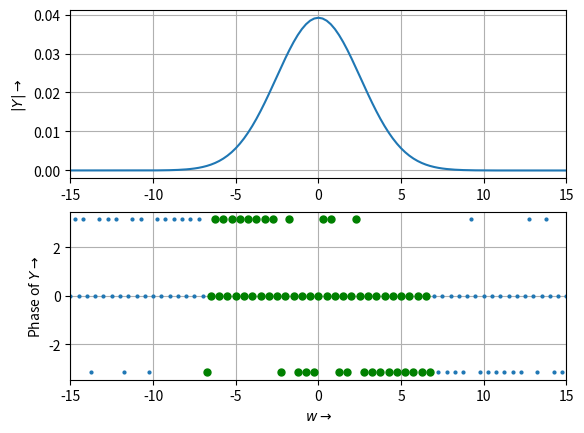

Generate this figure with matplotlib:
import numpy as np
import matplotlib.pyplot as plt

"""
x = np.linspace(0,2*np.pi, 129)
x = x[0:-1]
y = np.sin(5*x)
Y = np.fft.fft(y)
Y = np.fft.fftshift(Y)/128
w = np.linspace(-64,64,129)
w = w[0:-1]

plt.figure()
plt.subplot(2,1,1)
plt.plot(w,abs(Y),lw=2)
plt.ylabel(r"$|Y|\rightarrow$")
plt.xlim([-15,15])
plt.grid(True)

plt.subplot(2,1,2)
plt.plot(w,np.angle(Y),'ro',lw=2)
ii=np.where(abs(Y)>1e-3)
plt.plot(w[ii],np.angle(Y[ii]),'go',lw=2)
plt.xlim([-15,15])
plt.ylabel(r"Phase of $Y\rightarrow$")
plt.xlabel(r"$k\rightarrow$")
plt.grid(True)
plt.show()

x = np.linspace(-4*np.pi,4*np.pi, 513)
x = x[0:-1]
y = (1 + 0.1*np.cos(x))*np.cos(10*x)
Y = np.fft.fft(y)
Y = np.fft.fftshift(Y)/512
w = np.linspace(-64,64,513)
w = w[0:-1]

plt.figure()
plt.subplot(2,1,1)
plt.plot(w, abs(Y),lw=2)
plt.ylabel(r"$|Y|\rightarrow$")
plt.xlim([-15,15])
plt.grid(True)

plt.subplot(2,1,2)
plt.plot(w,np.angle(Y),'ro',lw=2)
ii=np.where(abs(Y)>1e-3)
plt.plot(w[ii],np.angle(Y[ii]),'go',lw=2)
plt.xlim([-15,15])
plt.ylabel(r"Phase of $Y\rightarrow$")
plt.xlabel(r"$k\rightarrow$")
plt.grid(True)
plt.show()

t = np.linspace(-4*np.pi, 4*np.pi, 513)
t = t[0:-1]
y = (np.sin(t))**3
Y = np.fft.fft(y)
Y = np.fft.fftshift(Y)/512
w = np.linspace(-64, 64, 513)
w = w[0:-1]

plt.figure()
plt.subplot(2,1,1)
plt.plot(w, abs(Y))
plt.xlim([-5,5])
plt.ylabel(r"$|Y|\rightarrow$")
plt.grid()

plt.subplot(2,1,2)
plt.plot(w, np.angle(Y), ".", markersize = 4)
ii = np.where(abs(Y) > 1e-3)
plt.plot(w[ii], np.angle(Y[ii]), "go", markersize = 5)
plt.xlabel(r"$w\rightarrow$")
plt.ylabel(r"Phase of $Y\rightarrow$")
plt.xlim([-5,5])
plt.grid()
plt.show()

t = np.linspace(-4*np.pi, 4*np.pi, 513)
t = t[0:-1]
y = (np.cos(t))**3
Y = np.fft.fft(y)
Y = np.fft.fftshift(Y)/512
w = np.linspace(-64, 64, 513)
w = w[0:-1]

plt.figure()
plt.subplot(2,1,1)
plt.plot(w, abs(Y))
plt.xlim([-5,5])
plt.ylabel(r"$|Y|\rightarrow$")
plt.grid()

plt.subplot(2,1,2)
plt.plot(w, np.angle(Y), ".", markersize = 4)
ii = np.where(abs(Y) > 1e-3)
plt.plot(w[ii], np.angle(Y[ii]), "go", markersize = 5)
plt.xlabel(r"$w\rightarrow$")
plt.ylabel(r"Phase of $Y\rightarrow$")
plt.xlim([-5,5])
plt.grid()
plt.show()

t = np.linspace(-4*np.pi, 4*np.pi, 513)
t = t[0:-1]
y = np.cos(20*t + 5*np.cos(t))
Y = np.fft.fft(y)
Y = np.fft.fftshift(Y)/512
w = np.linspace(-64, 64, 513)
w = w[0:-1]

plt.figure()
plt.subplot(2,1,1)
plt.plot(w, abs(Y))
plt.xlim([-30,30])
plt.ylabel(r"$|Y|\rightarrow$")
plt.grid()

plt.subplot(2,1,2)
plt.plot(w, np.angle(Y), ".", markersize = 4)
ii = np.where(abs(Y) > 1e-3)
plt.plot(w[ii], np.angle(Y[ii]), "go", markersize = 5)
plt.xlabel(r"$w\rightarrow$")
plt.ylabel(r"Phase of $Y\rightarrow$")
plt.xlim([-30,30])
plt.grid()
plt.show()
"""
t = np.linspace(-32,32,513)
t = t[0:-1]
y = np.exp(-(t**2)/2.0)
Y = np.fft.fft(y)
Y = np.fft.fftshift(Y)/512.0
w = np.linspace(-64,64, 513)
w = w[0:-1]

plt.figure()
plt.subplot(2,1,1)
plt.plot(w, abs(Y))
plt.xlim([-15,15])
plt.ylabel(r"$|Y|\rightarrow$")
plt.grid()

plt.subplot(2,1,2)
plt.plot(w, np.angle(Y), ".", markersize = 4)
ii = np.where(abs(Y) > 1e-3)
plt.plot(w[ii], np.angle(Y[ii]), "go", markersize = 5)
plt.xlabel(r"$w\rightarrow$")
plt.ylabel(r"Phase of $Y\rightarrow$")
plt.xlim([-15,15])
plt.grid()
plt.show()
